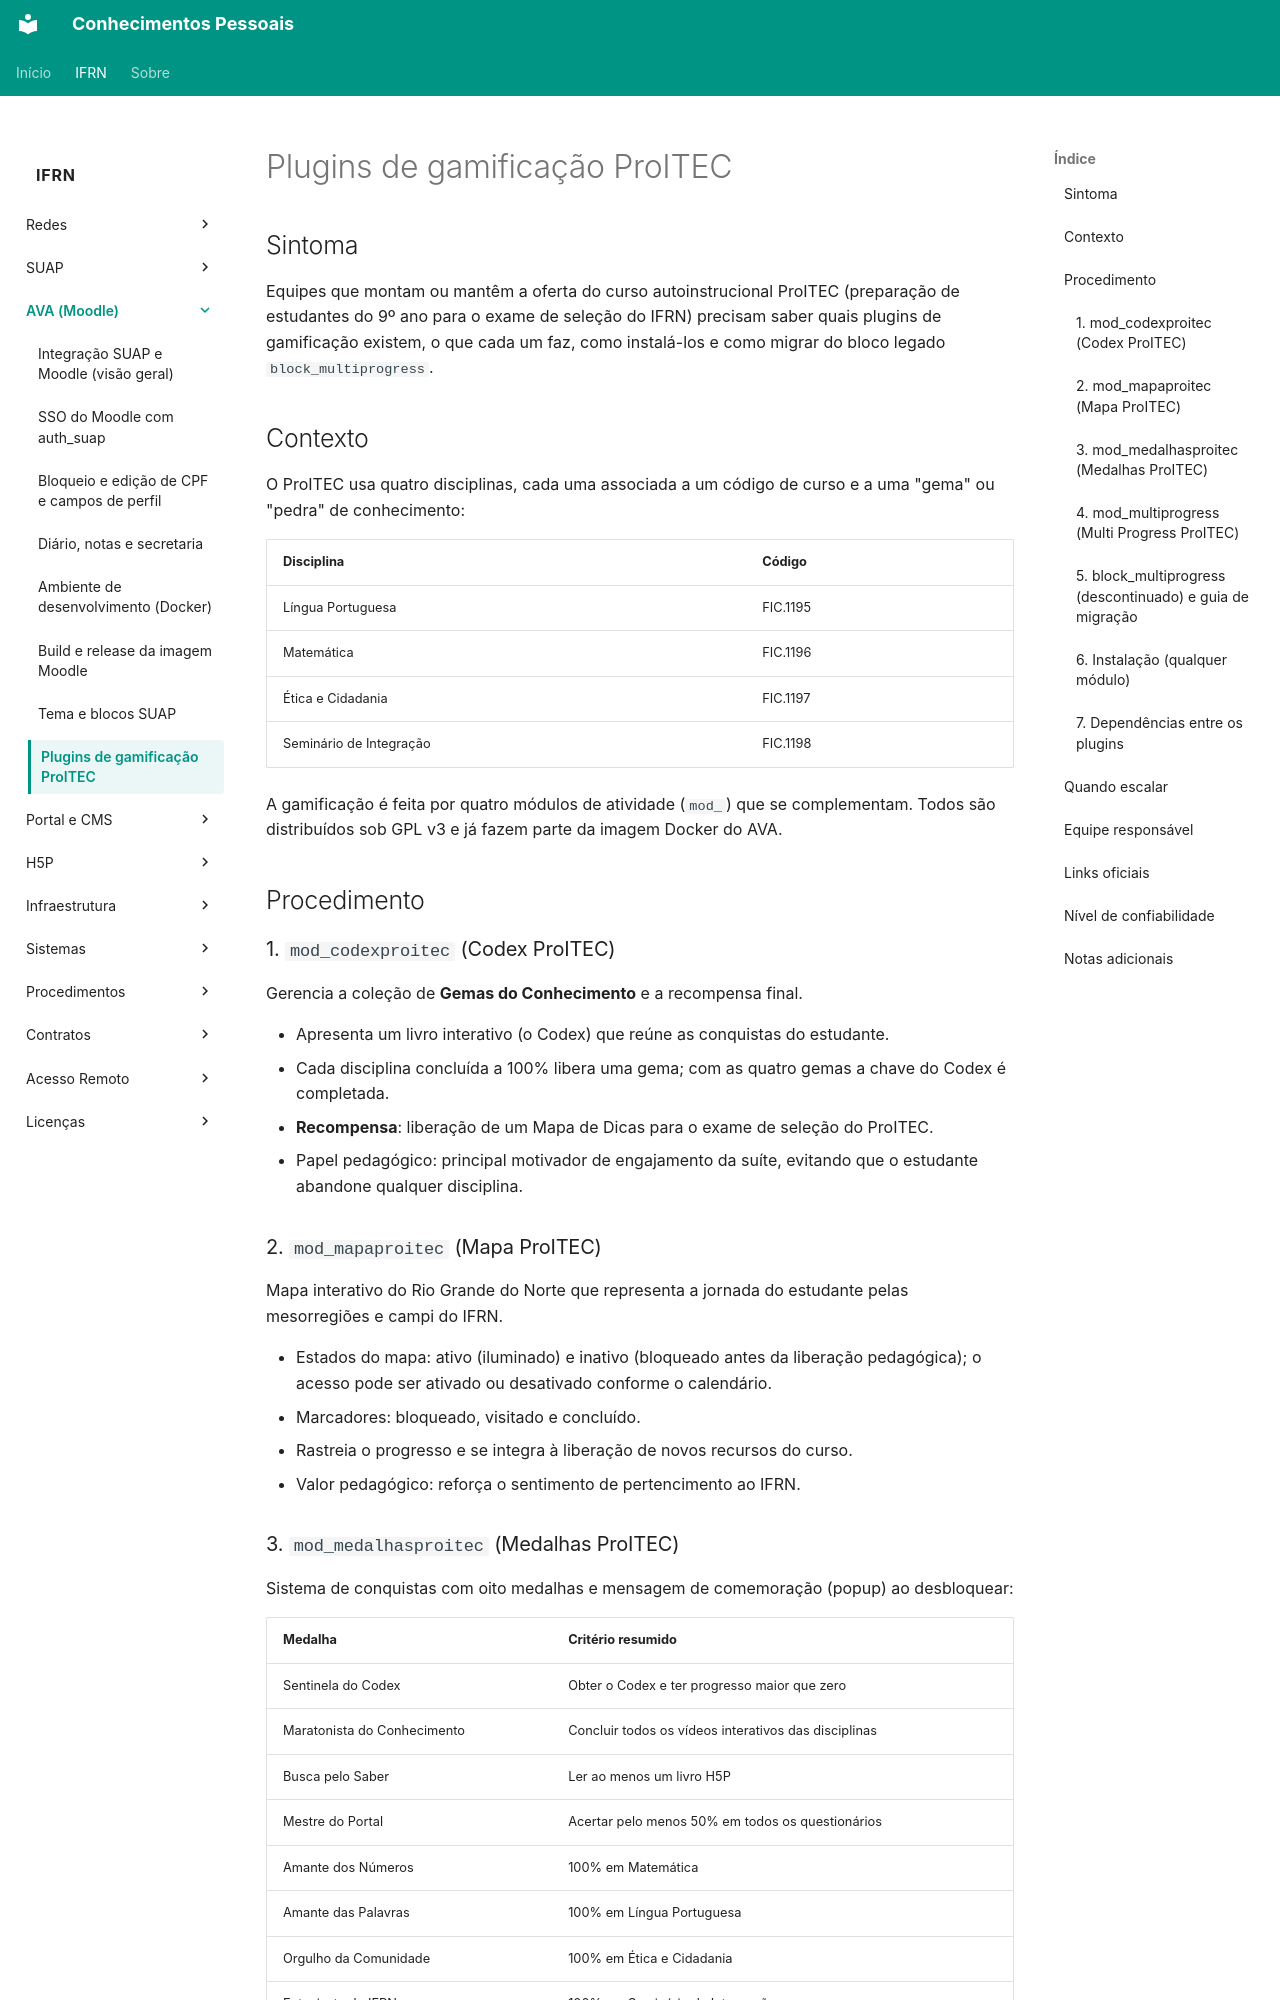

repository: kelsoncm/base-conhecimento-ifrn · page: ifrn/ava/plugins-gamificacao-proitec/index.html · generator: mkdocs

---
title: "Plugins de gamificação do ProITEC no Moodle"
category: "AVA"
service: "AVA Moodle"
audience: ["TIC", "Desenvolvedores", "Professores", "Administradores do AVA"]
tags: ["ava", "moodle", "proitec", "gamificação", "mod_codexproitec", "mod_mapaproitec", "mod_medalhasproitec", "mod_multiprogress", "block_multiprogress"]
reliability: "prático"
last_review: "2026-10-08"
source: "Documentação dos plugins ProITEC e experiências trocadas entre colaboradores"
---

## Sintoma

Equipes que montam ou mantêm a oferta do curso autoinstrucional ProITEC (preparação de estudantes do 9º ano para o exame de seleção do IFRN) precisam saber quais plugins de gamificação existem, o que cada um faz, como instalá-los e como migrar do bloco legado `block_multiprogress`.

## Contexto

O ProITEC usa quatro disciplinas, cada uma associada a um código de curso e a uma "gema" ou "pedra" de conhecimento:

| Disciplina | Código |
|-----------|--------|
| Língua Portuguesa | FIC.1195 |
| Matemática | FIC.1196 |
| Ética e Cidadania | FIC.1197 |
| Seminário de Integração | FIC.1198 |

A gamificação é feita por quatro módulos de atividade (`mod_`) que se complementam. Todos são distribuídos sob GPL v3 e já fazem parte da imagem Docker do AVA.

## Procedimento

### 1. `mod_codexproitec` (Codex ProITEC)

Gerencia a coleção de **Gemas do Conhecimento** e a recompensa final.

- Apresenta um livro interativo (o Codex) que reúne as conquistas do estudante.
- Cada disciplina concluída a 100% libera uma gema; com as quatro gemas a chave do Codex é completada.
- **Recompensa**: liberação de um Mapa de Dicas para o exame de seleção do ProITEC.
- Papel pedagógico: principal motivador de engajamento da suíte, evitando que o estudante abandone qualquer disciplina.

### 2. `mod_mapaproitec` (Mapa ProITEC)

Mapa interativo do Rio Grande do Norte que representa a jornada do estudante pelas mesorregiões e campi do IFRN.

- Estados do mapa: ativo (iluminado) e inativo (bloqueado antes da liberação pedagógica); o acesso pode ser ativado ou desativado conforme o calendário.
- Marcadores: bloqueado, visitado e concluído.
- Rastreia o progresso e se integra à liberação de novos recursos do curso.
- Valor pedagógico: reforça o sentimento de pertencimento ao IFRN.
